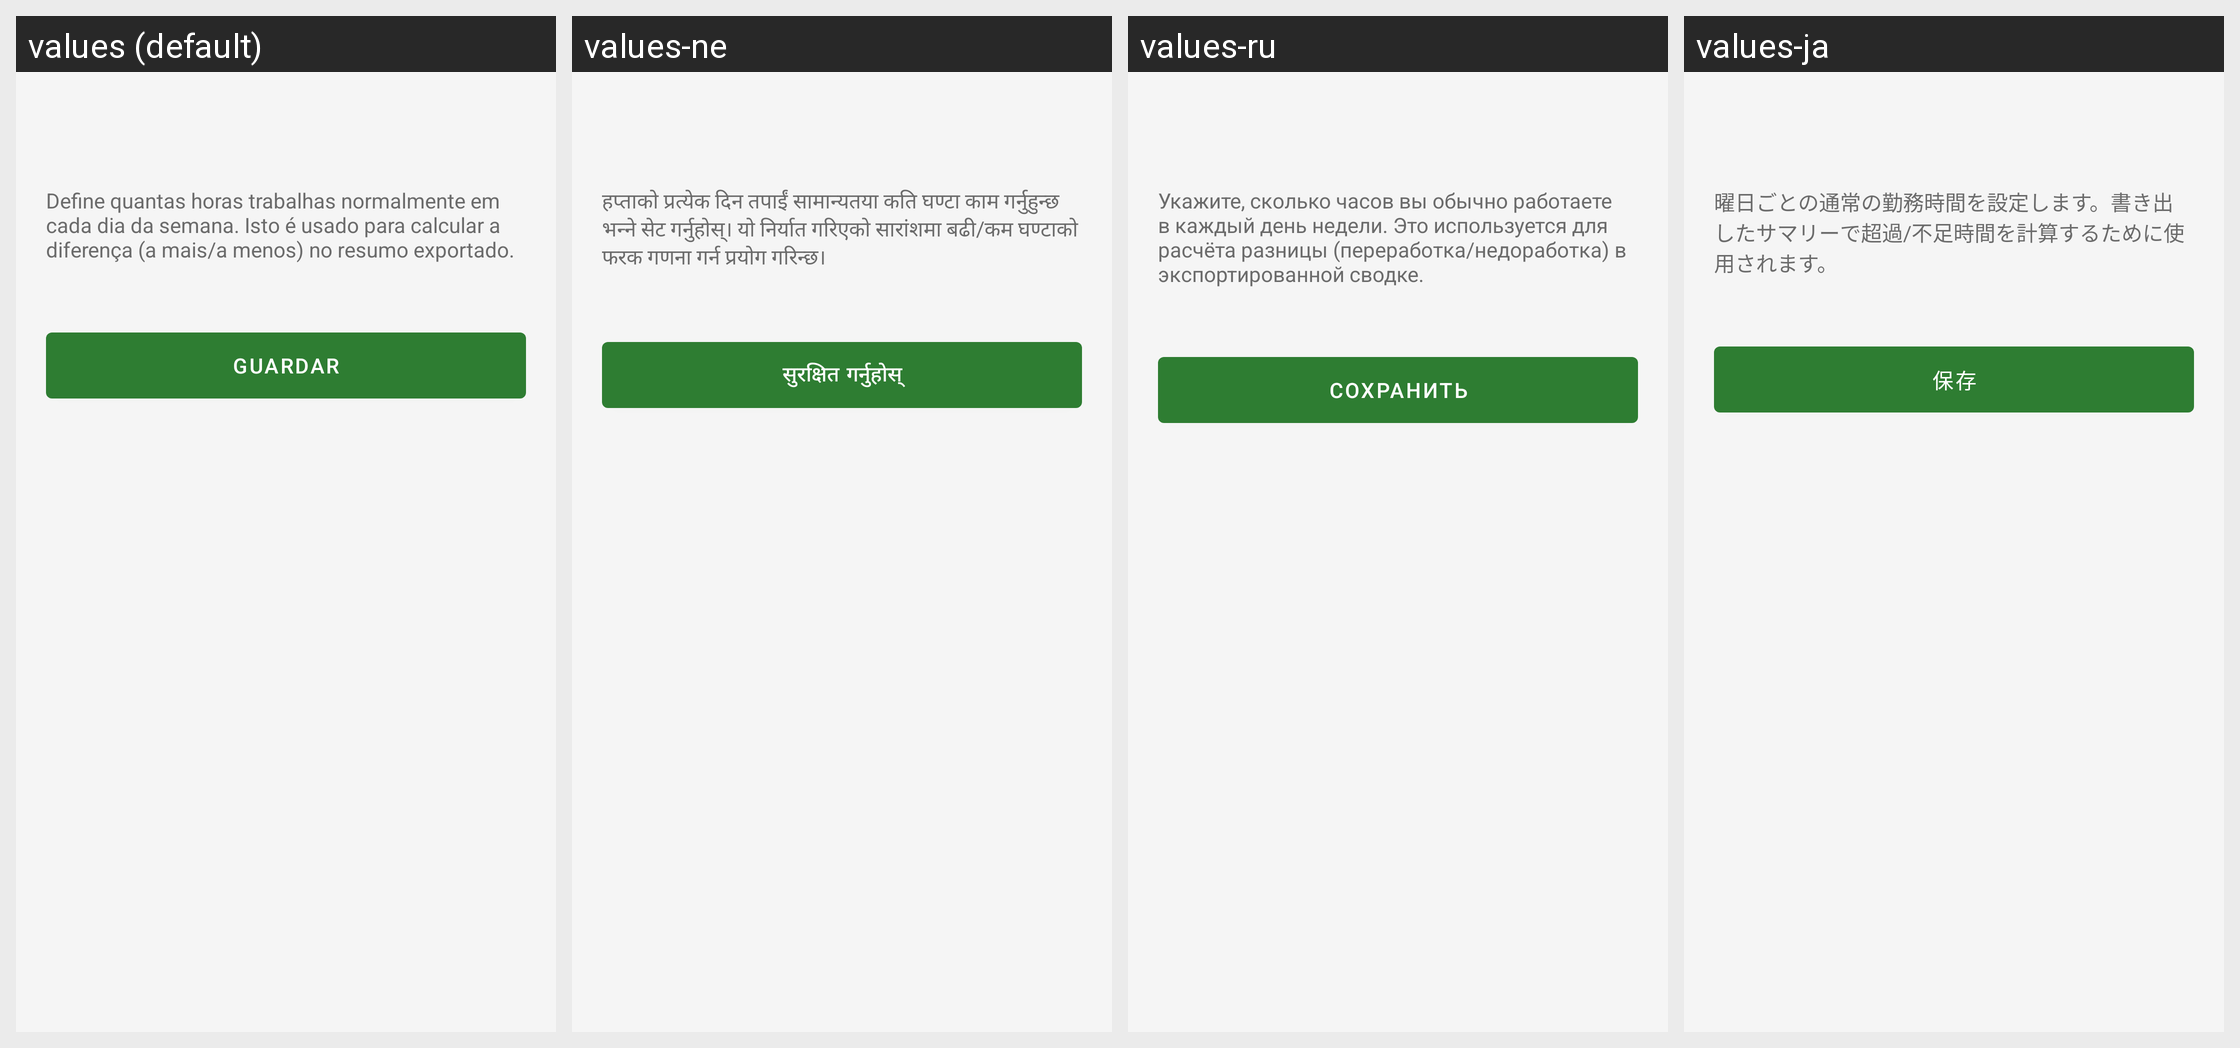

For this localized Android screen grid, give each drawn string resource with its value in every locale shown.
Android screen res/layout/activity_schedule.xml rendered under 4 locales, left to right: values (default), values-ne, values-ru, values-ja. Device: Nexus 5 (rendered at 1080×1920; each locale shown at half size, 540×960, under a caption strip naming it); theme Theme.Horas.
Other locales in the repository, not shown: values-cs, values-de, values-en, values-es, values-fr, values-it, values-ko, values-nl, values-pl, values-zh.
Strings drawn on this screen, with the default value and each locale's value (text and hints the layout hard-codes, and strings that could not be matched under every locale, appear in the picture but are not listed):

explicacao_horario
  values: Define quantas horas trabalhas normalmente em cada dia da semana. Isto é usado para calcular a diferença (a mais/a menos) no resumo exportado.
  values-ne: हप्ताको प्रत्येक दिन तपाईं सामान्यतया कति घण्टा काम गर्नुहुन्छ भन्ने सेट गर्नुहोस्। यो निर्यात गरिएको सारांशमा बढी/कम घण्टाको फरक गणना गर्न प्रयोग गरिन्छ।
  values-ru: Укажите, сколько часов вы обычно работаете в каждый день недели. Это используется для расчёта разницы (переработка/недоработка) в экспортированной сводке.
  values-ja: 曜日ごとの通常の勤務時間を設定します。書き出したサマリーで超過/不足時間を計算するために使用されます。

btn_guardar
  values: Guardar
  values-ne: सुरक्षित गर्नुहोस्
  values-ru: Сохранить
  values-ja: 保存
